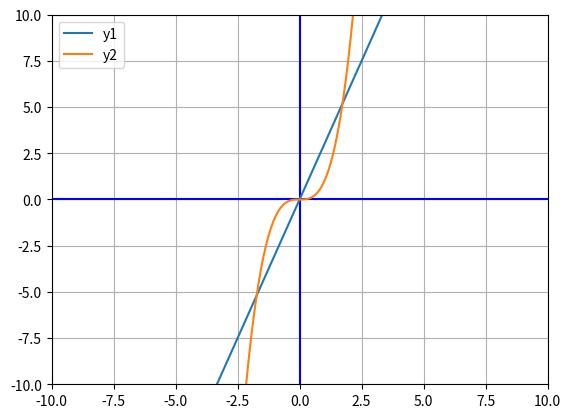
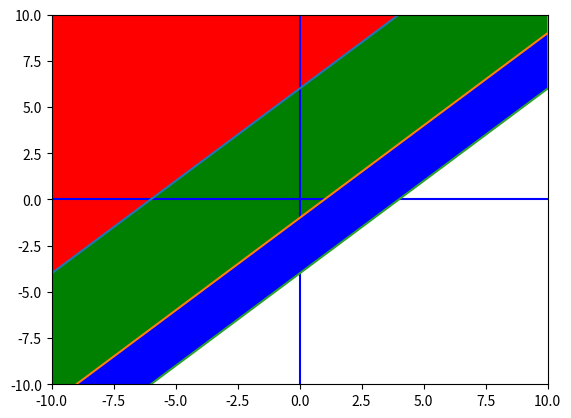

Reproduce these figures in Python, in order.
## GRAPHING SYSTEMS OF EQUATIONS

# --- #

# * EXAMPLE
# Import libraries
import numpy as np
import matplotlib.pyplot as plt
# Initialize minimum and maximum values for x and y
xmin = ymin = -10
xmax = ymax = 10
# Define how many points to plot
points = 10*(xmax-xmin)
# Define the array of x values
x = np.linspace(xmin, xmax, points)
# Initialize graph
fig, ax = plt.subplots()
# Set window size
plt.axis([xmin, xmax, ymin, ymax])
# Show Axis in blue
plt.plot((xmin, xmax), (0, 0), 'b-')
plt.plot((0, 0), (ymin, ymax), 'b-')
# ! Line 1
# Define the equation
y1 = 3*x
# Plot the line
plt.plot(x, y1, label='y1')
# ! Line 2
# Define the equation
y2 = x**3
# Plot the line
plt.plot(x, y2, label='y2')
# Show grid
plt.grid(True)
# Show legend
plt.legend(loc='upper left')
# Show figure
plt.show()

# --- #

# * SHADING REGIONS
# Set graph, window size, and axes
fig, ax = plt.subplots()
plt.axis([xmin, xmax, ymin, ymax])
plt.plot((xmin, xmax), (0, 0), 'b-')
plt.plot((0, 0), (ymin, ymax), 'b-')
# Line 1
y1 = x+6
plt.plot(x, y1, '-')
# ! Fill between
plt.fill_between(x, y1, ymax, facecolor='red')
# Line 2
y2 = x-1
plt.plot(x, y2)
plt.fill_between(x, y1, y2, facecolor='green')
# Line 3
y3 = x-4
plt.plot(x, y3)
plt.fill_between(x, y3, y2, facecolor='blue')
# Show graph
plt.show()

# --- #

# * INTERACTIVE GRAPHS
# ! refer to https://colab.research.google.com/drive/1m5oG62NzUHRzBghGCPRfr1SzvbywRWPV?usp=sharing
# ! uses: from ipywidgets import interact (pip install ipywidgets)

# --- #

# * GRAPHING WEATHER DATA
# ! refer to https://colab.research.google.com/drive/1m5oG62NzUHRzBghGCPRfr1SzvbywRWPV?usp=sharing
# ! uses: from datetime import datetime (pip install datetime)
# ! uses: from meteostat import Point, Daily (pip install meteostat)

# --- #
